2-way image classification set "output_BTC" from GitHub (ZheNiuNick/Fintech_533_project); label vocabulary: downtrend, uptrend.

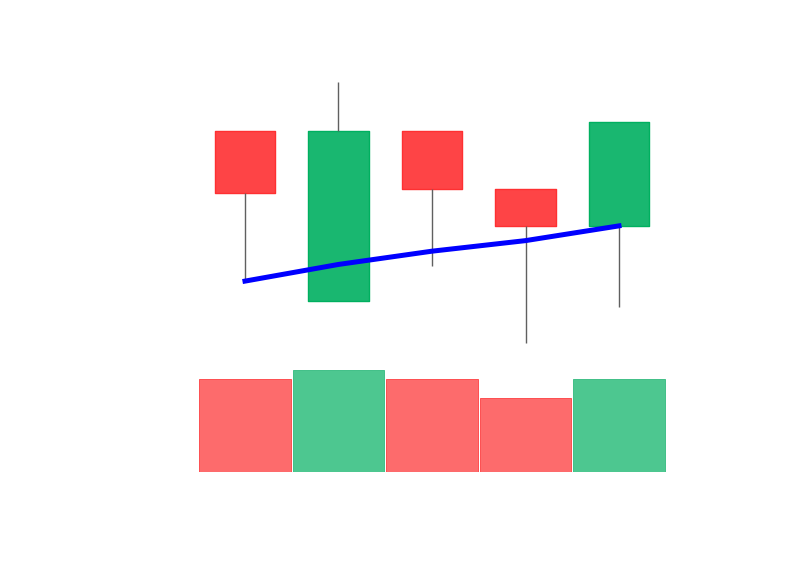
Label: uptrend

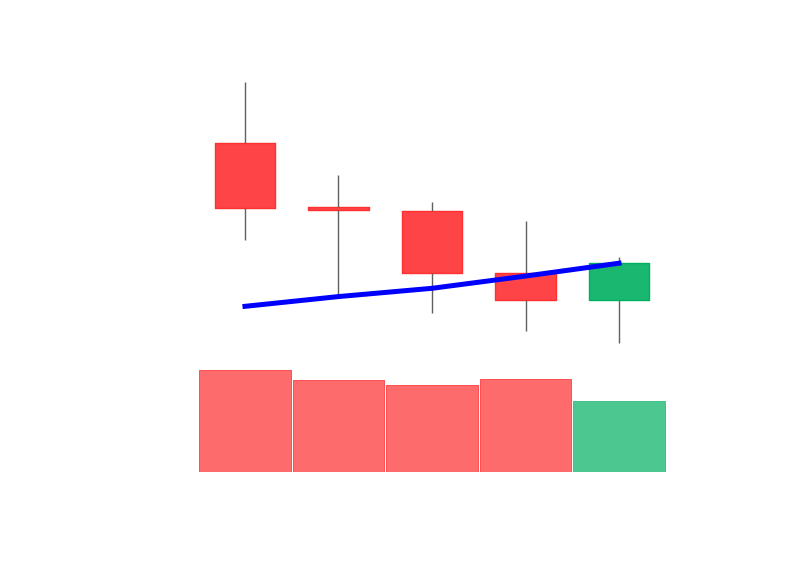
Label: downtrend

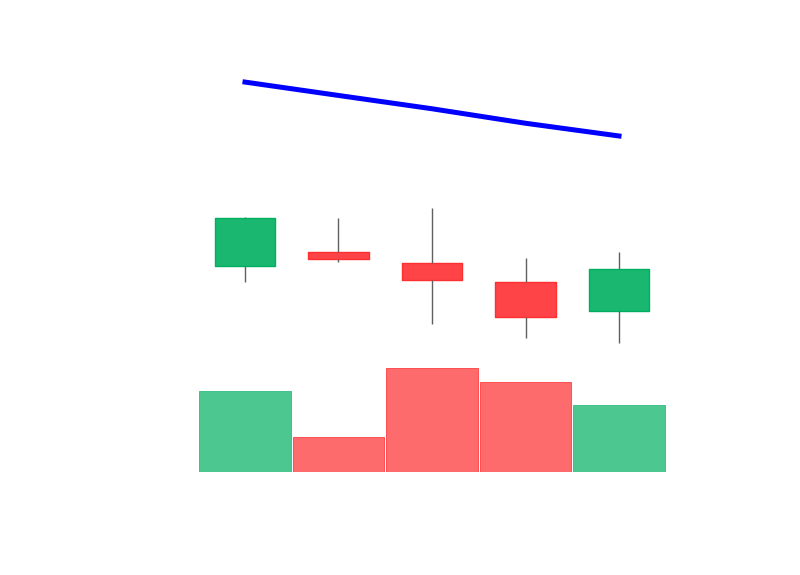
Label: downtrend

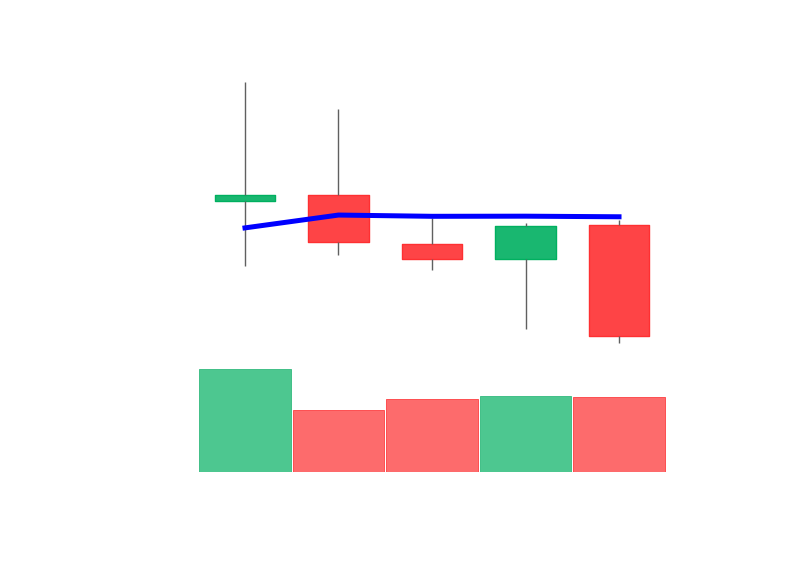
Label: downtrend

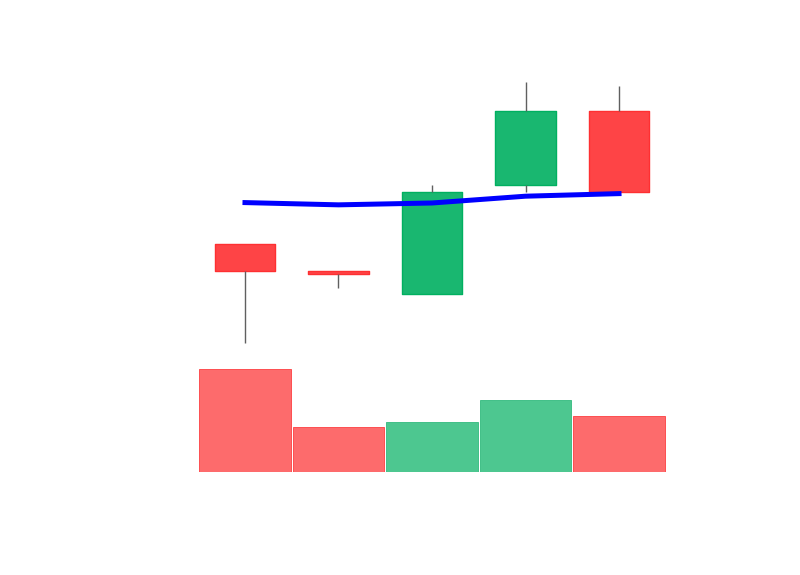
Label: uptrend

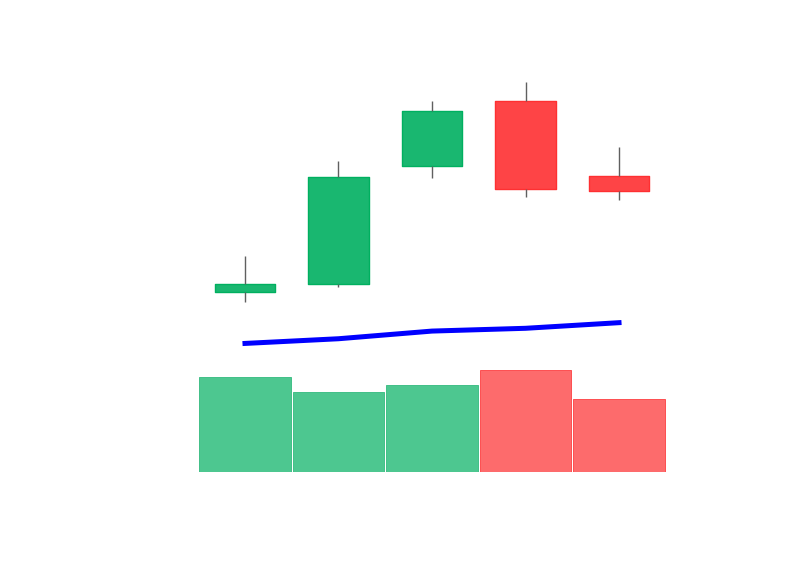
Label: uptrend
